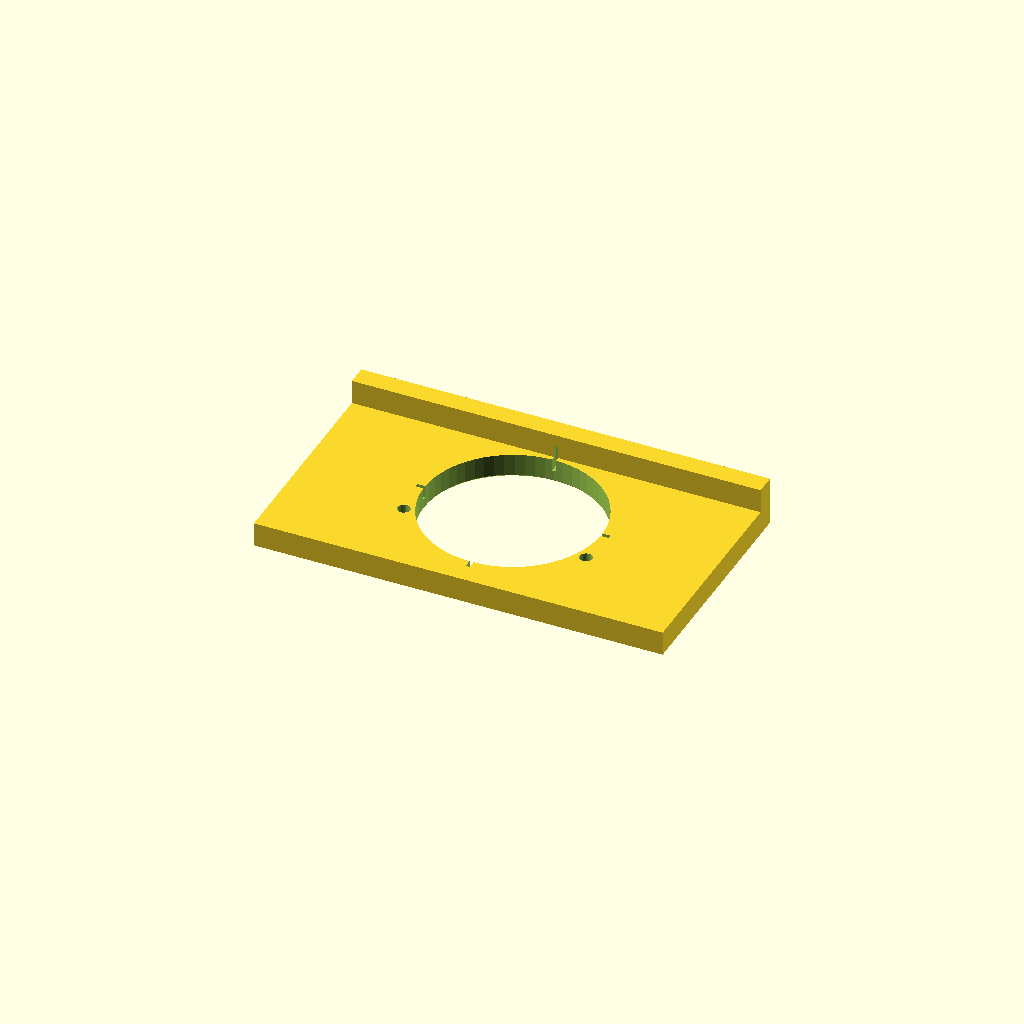
Cell 1: the model at its default parameters.
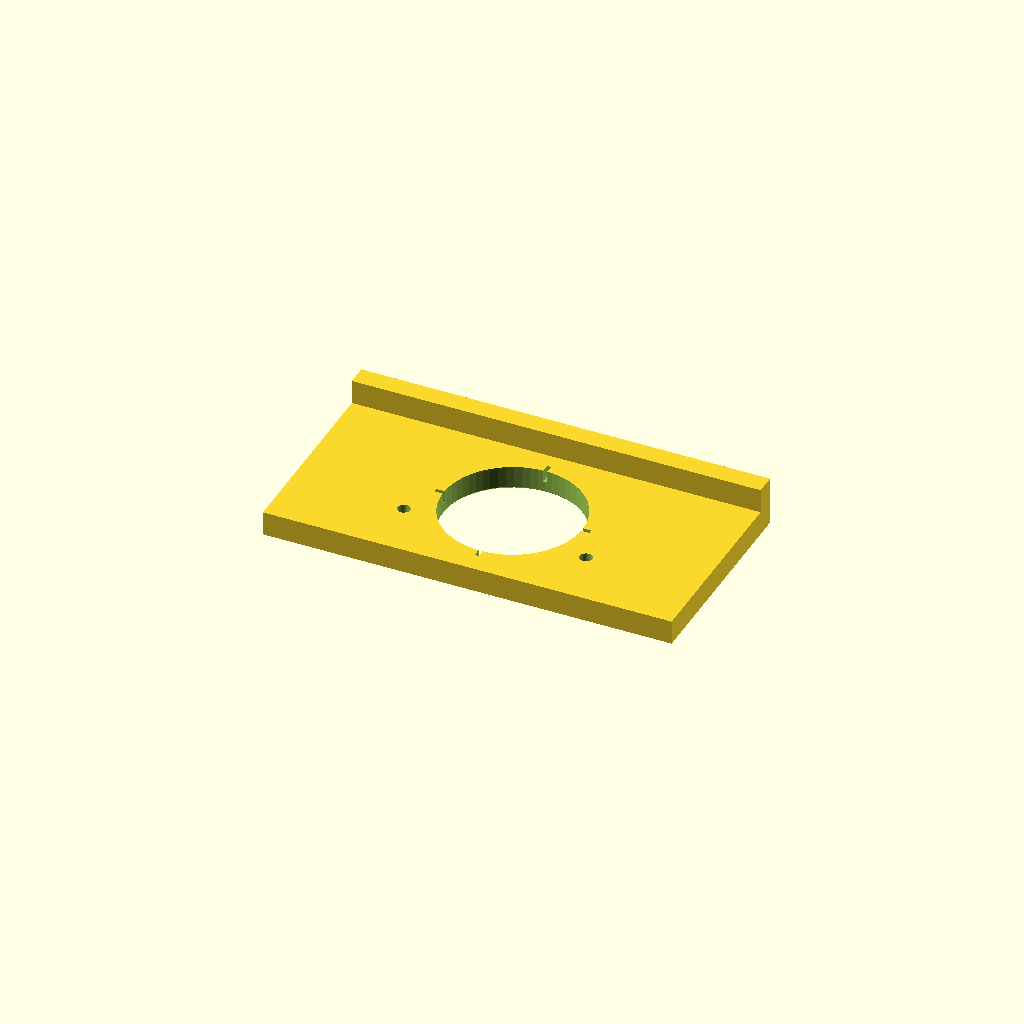
Cell 2: mill_dia = 19 (everything else at default).
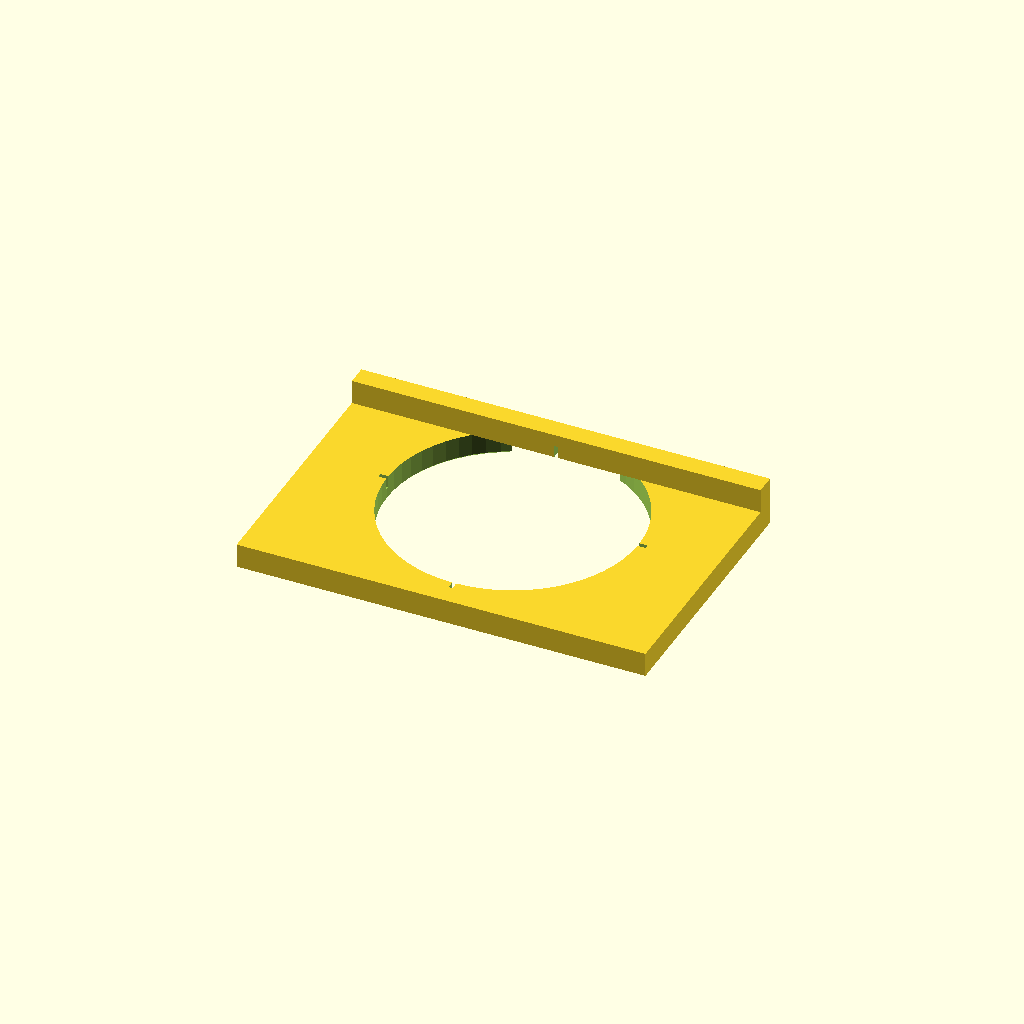
Cell 3 — guide_dia set to 36.6, the other parameters unchanged.
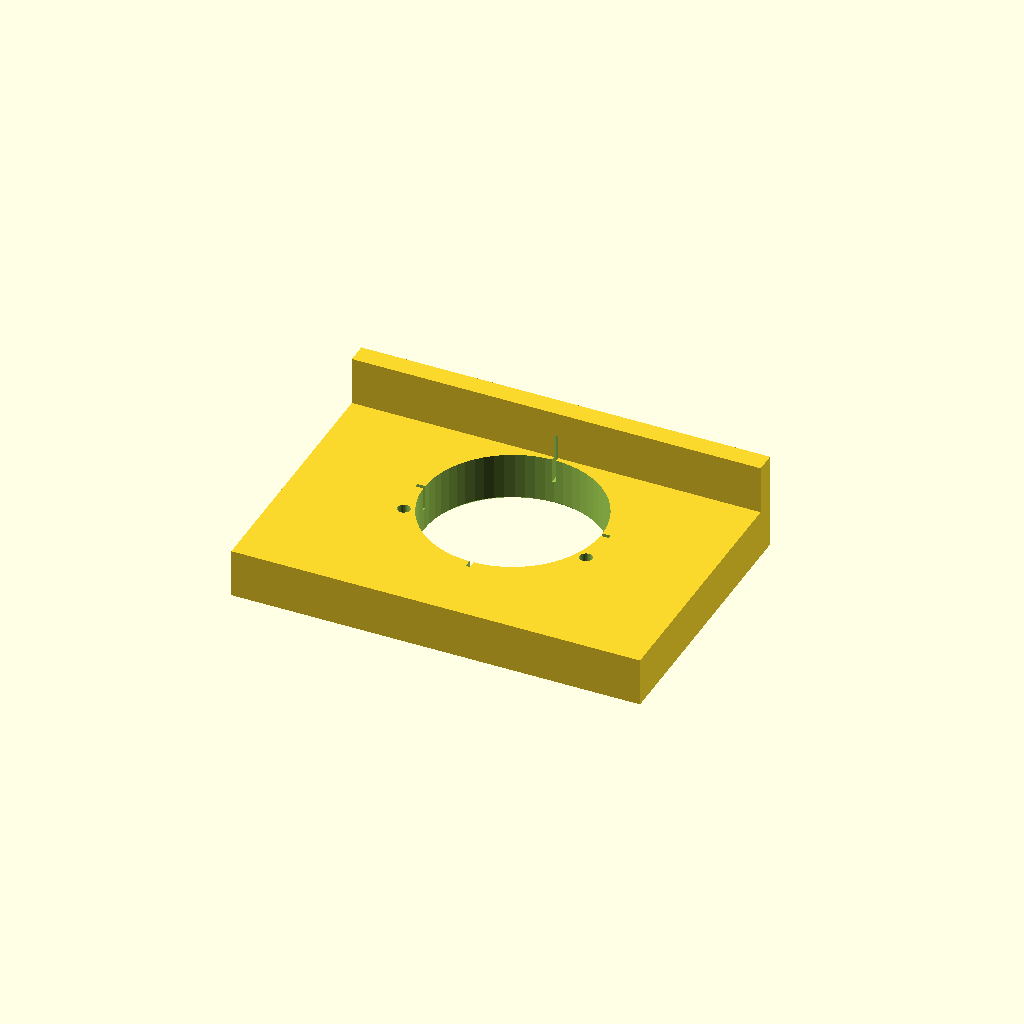
Cell 4: guide_height = 12 (everything else at default).
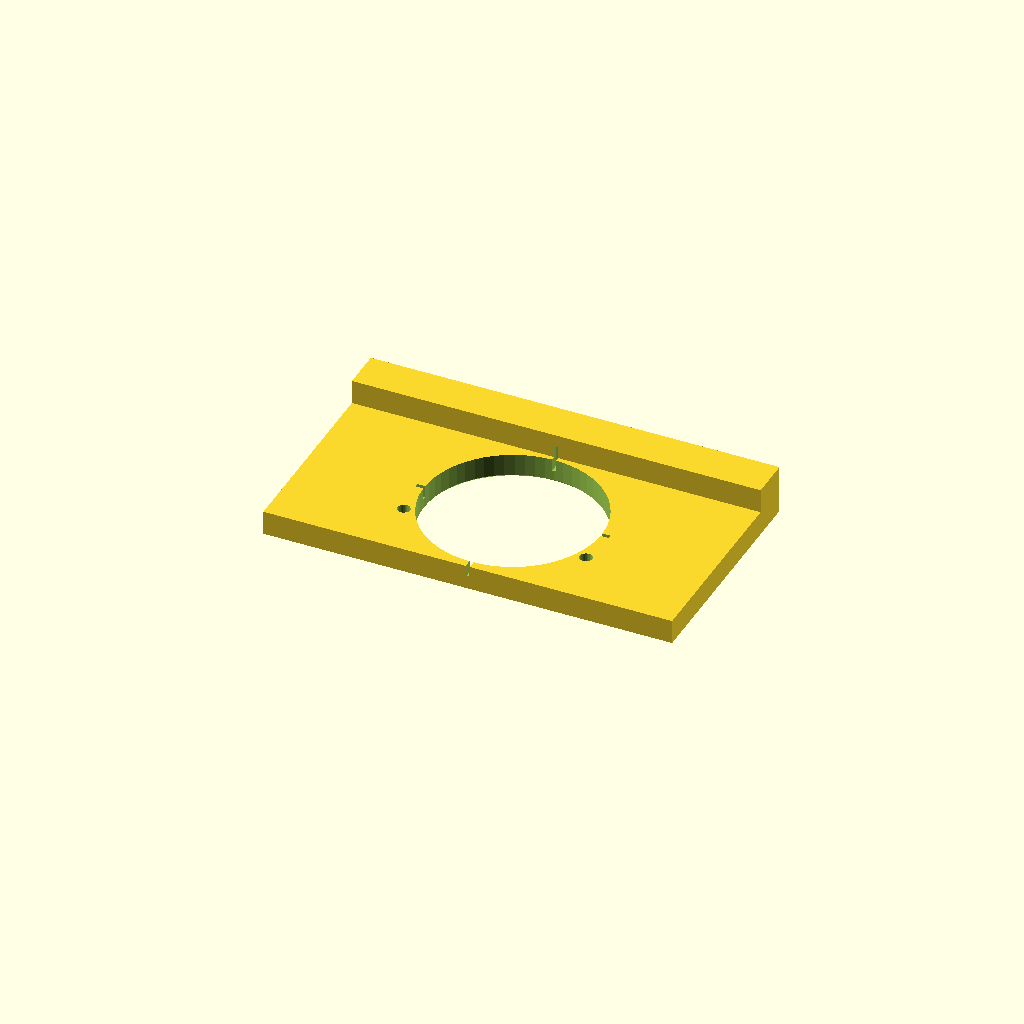
Cell 5: the same model with guide_bar = 10.
One fixed orthographic camera (rotation 55°, 0°, 25°; colour scheme Cornfield) for every cell.
OpenSCAD source file inputs/thingiverse/files/thing-1170930/cabinet-hinge-router-jig.scad:
//
//  router pattern jig for concealed cabinet hinge mount
//
//  design by egil kvaleberg, 3 dec 2015
//
//  bug: 
//

// size of milling bit used on router
mill_dia = 9.5;  

// diameter of guide on router
guide_dia = 18.3; 

// jig main thickness 
guide_height = 6.0;

// width of support bar
guide_bar = 5.0; 

// chamfer of jig hole
guide_chamfer = 0.6; 

// hole in router plastic support plate, decides jig height
platform_dia = 60.0; 

// hole for hinge, usually 35, but 25 also exists
hinge_dia = 35.0; 

// hole centre offset to door edge, decides gap (20.5 to 24.5)
hinge_offset = 23.0; 

// hinge mount screw distance, usually 42, 45 or 48 
screw_dist = 45.0; 

// from hole centre, valid for 35mm hinge
screw_offset = 9.5; 

// for pilot drill and jig fixing screw, final hole should be approx 4.0
screw_dia = 3.1; 

// size of head of screw for temporary jig fixing
screw_head = 6.0; 

// width of notch indicating centre
index_notch = 1.0; 

/* [Hidden] */
tool_offset = (guide_dia-mill_dia)/2;
tool_dia = hinge_dia+tool_offset*2; // diameter of hole in tool
tool_height = max(platform_dia + hinge_dia + 6.0, hinge_dia+2*tool_offset+2*guide_bar); // make sure jig supports router plastic support plate
tool_width = hinge_offset+tool_dia/2+2*guide_height;

d = 0.01;

module tool() {
    translate([-tool_height/2, -guide_bar, 0]) cube(size=[tool_height, tool_width, guide_height]);
    translate([-tool_height/2, -guide_bar, -guide_height]) cube(size=[tool_height, guide_bar, guide_height+d]);
}

module hingehole() {
    translate([0, hinge_offset, -d]) {
        cylinder(d=tool_dia, h=guide_height+2*d, $fn=60);
        translate([0, 0, d+guide_height-guide_chamfer]) 
            cylinder(d1=tool_dia, d2=tool_dia+2*guide_chamfer, h=guide_chamfer+d, $fn=60);
    }
}

module screwholes() {
    recess = guide_height/5;
    for (s = [1, -1]) translate([s*screw_dist/2, hinge_offset+screw_offset, -d]) {
            cylinder(d=screw_dia, h=guide_height+2*d, $fn=30);
            translate([0, 0, guide_height-screw_head/2-recess]) cylinder(d1=0, d2=screw_head, h=screw_head/2+d, $fn=30);
            translate([0, 0, guide_height-recess]) cylinder(d=screw_head, h=recess+2*d, $fn=30);
    }
}

module index() {
    translate([0, hinge_offset, -d]) {
        for (a = [0, 90]) rotate([0, 0, a])
        cube(size=[index_notch, tool_dia+4*index_notch, guide_height], center=true); 
    }
}

rotate([180,0,0]) // for printing
difference () {
    tool();
    union () {
        hingehole();
        screwholes();
        index();
    }
}
Parameter table extracted from the source (name, type, default, range or options):
mill_dia: number, default 9.5
guide_dia: number, default 18.3
guide_height: number, default 6
guide_bar: number, default 5
guide_chamfer: number, default 0.6
platform_dia: number, default 60
hinge_dia: number, default 35
hinge_offset: number, default 23
screw_dist: number, default 45
screw_offset: number, default 9.5
screw_dia: number, default 3.1
screw_head: number, default 6
index_notch: number, default 1
